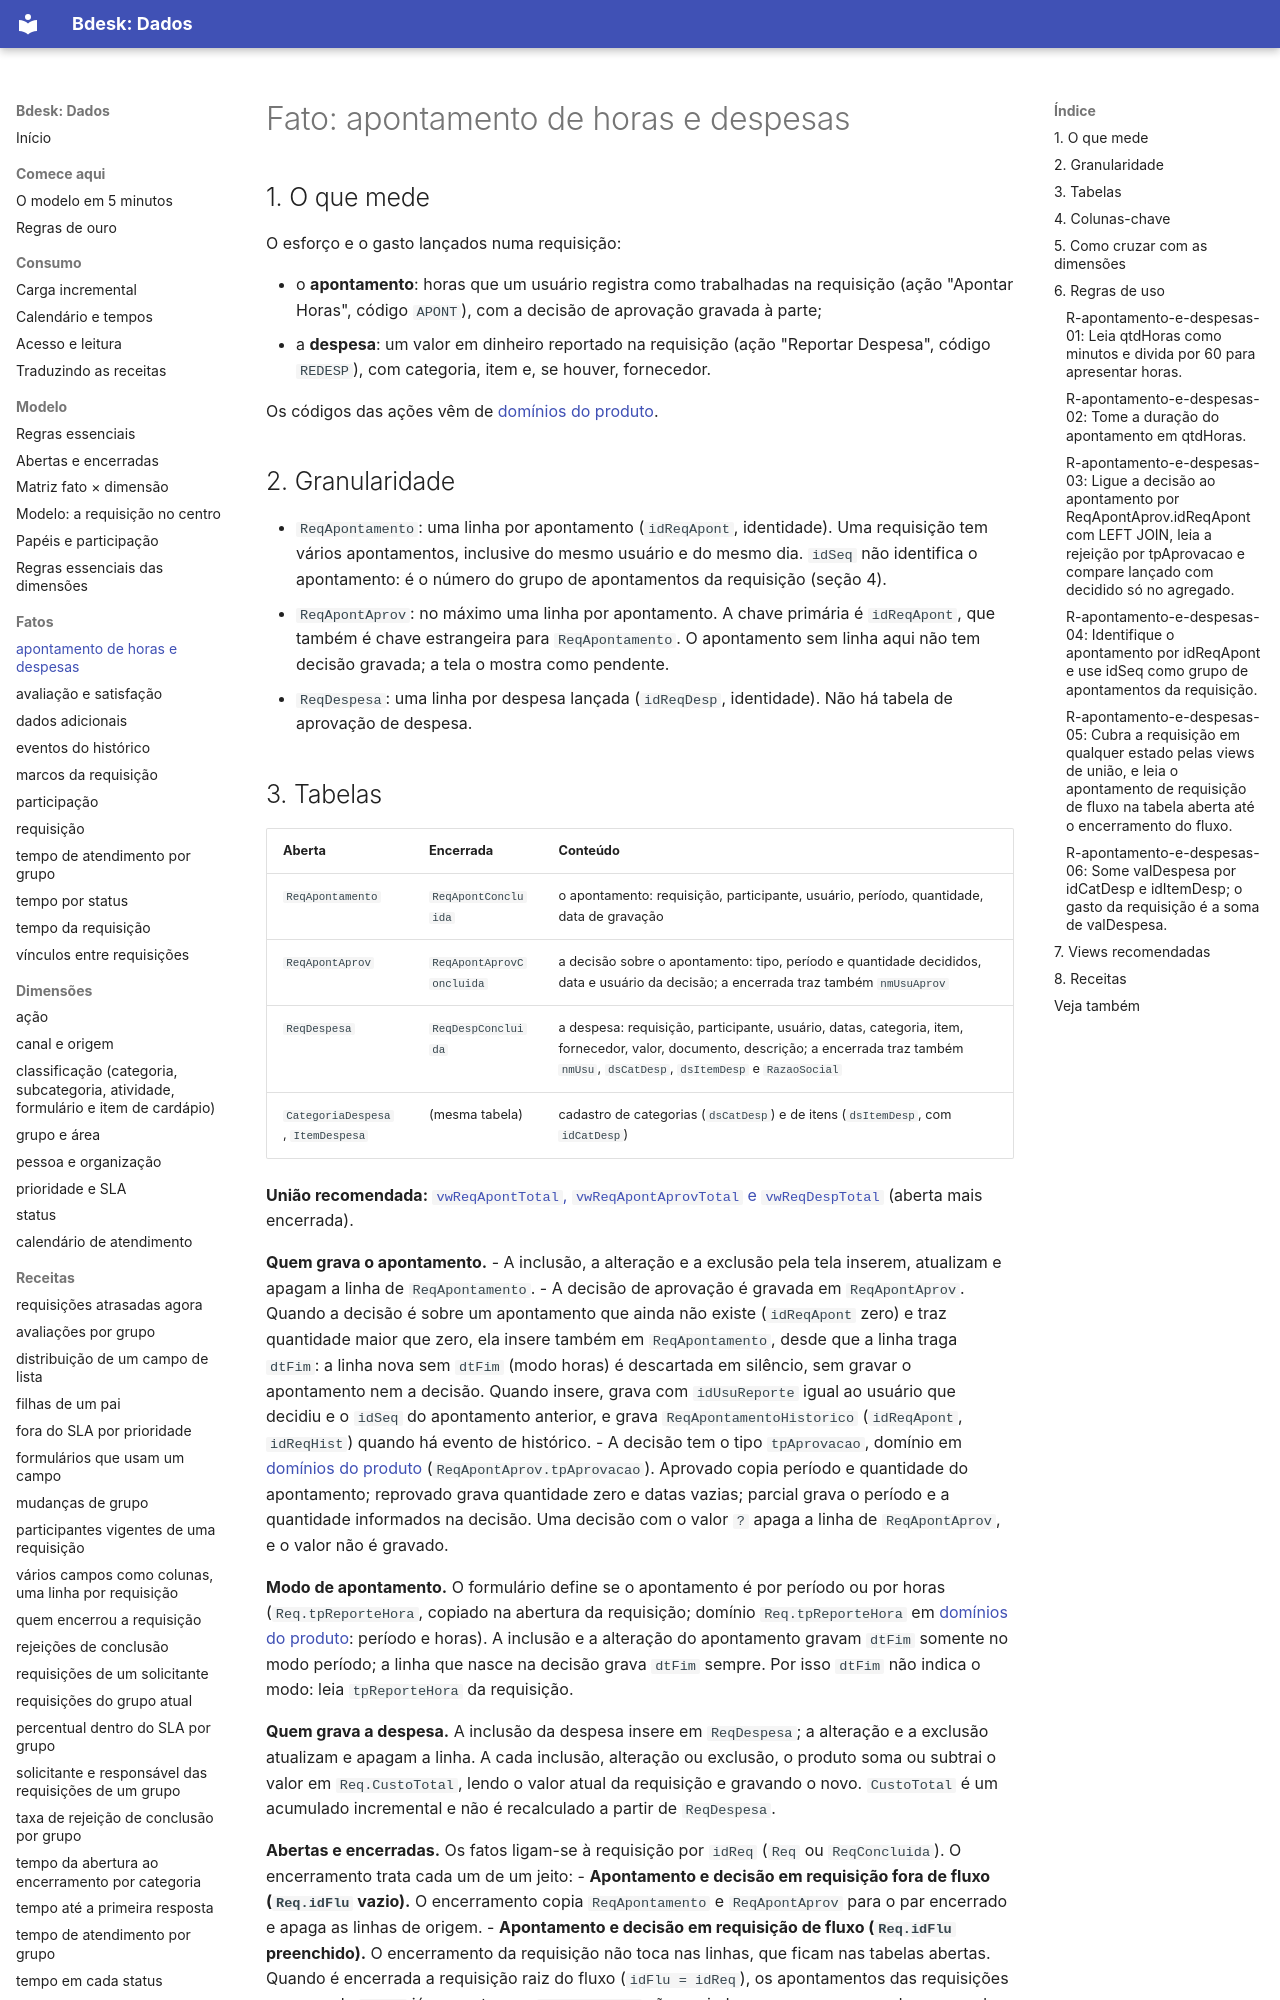

repository: bdeskapp/dados · page: fatos/apontamento-e-despesas/index.html · generator: mkdocs

---
gerado: sincronizacao
---
# Fato: apontamento de horas e despesas


## 1. O que mede

O esforço e o gasto lançados numa requisição:

- o **apontamento**: horas que um usuário registra como trabalhadas na requisição (ação "Apontar Horas", código `APONT`), com a decisão de aprovação gravada à parte;
- a **despesa**: um valor em dinheiro reportado na requisição (ação "Reportar Despesa", código `REDESP`), com categoria, item e, se houver, fornecedor.

Os códigos das ações vêm de [domínios do produto](../dominios-do-produto.md).

## 2. Granularidade

- `ReqApontamento`: uma linha por apontamento (`idReqApont`, identidade). Uma requisição tem vários apontamentos, inclusive do mesmo usuário e do mesmo dia. `idSeq` não identifica o apontamento: é o número do grupo de apontamentos da requisição (seção 4).
- `ReqApontAprov`: no máximo uma linha por apontamento. A chave primária é `idReqApont`, que também é chave estrangeira para `ReqApontamento`. O apontamento sem linha aqui não tem decisão gravada; a tela o mostra como pendente.
- `ReqDespesa`: uma linha por despesa lançada (`idReqDesp`, identidade). Não há tabela de aprovação de despesa.
